Labelled photos from "plantvillage_masks", an image-classification folder in Siva-0317/Dora. The possible labels are: apple apple scab, apple black rot, apple cedar apple rust, apple healthy, background without leaves, blueberry healthy, cherry powdery mildew, cherry healthy, corn cercospora leaf spot gray leaf spot, corn common rust, corn northern leaf blight, corn healthy, grape black rot, grape esca black measles, grape leaf blight (isariopsis leaf spot), grape healthy, orange huanglongbing citrus greening, peach bacterial spot, peach healthy, bell pepper bacterial spot, bell pepper healthy, potato early blight, potato late blight, potato healthy, raspberry healthy, soybean healthy, squash powdery mildew, strawberry leaf scorch, strawberry healthy, tomato bacterial spot, tomato early blight, tomato late blight, tomato leaf mold, tomato septoria leaf spot, tomato spider mites two spotted spider mite, tomato target spot, tomato yellow leaf curl virus, tomato mosaic virus, tomato healthy.

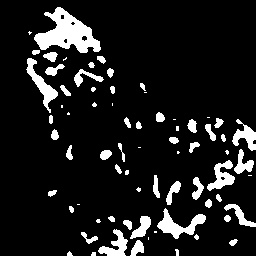
Label: corn common rust

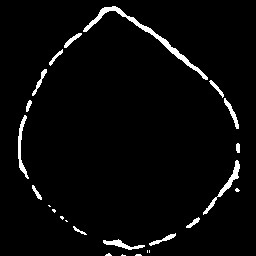
Label: orange huanglongbing citrus greening

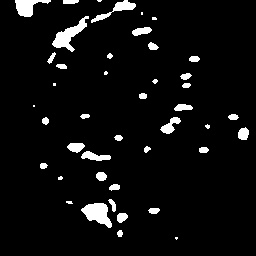
Label: apple cedar apple rust

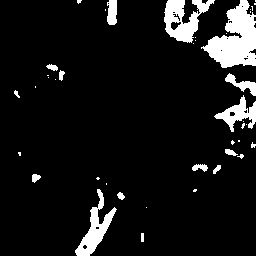
Label: cherry powdery mildew

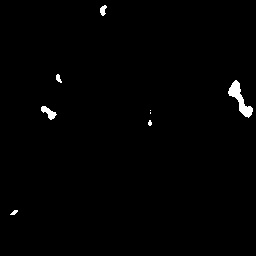
Label: squash powdery mildew

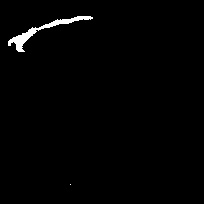
Label: peach healthy
